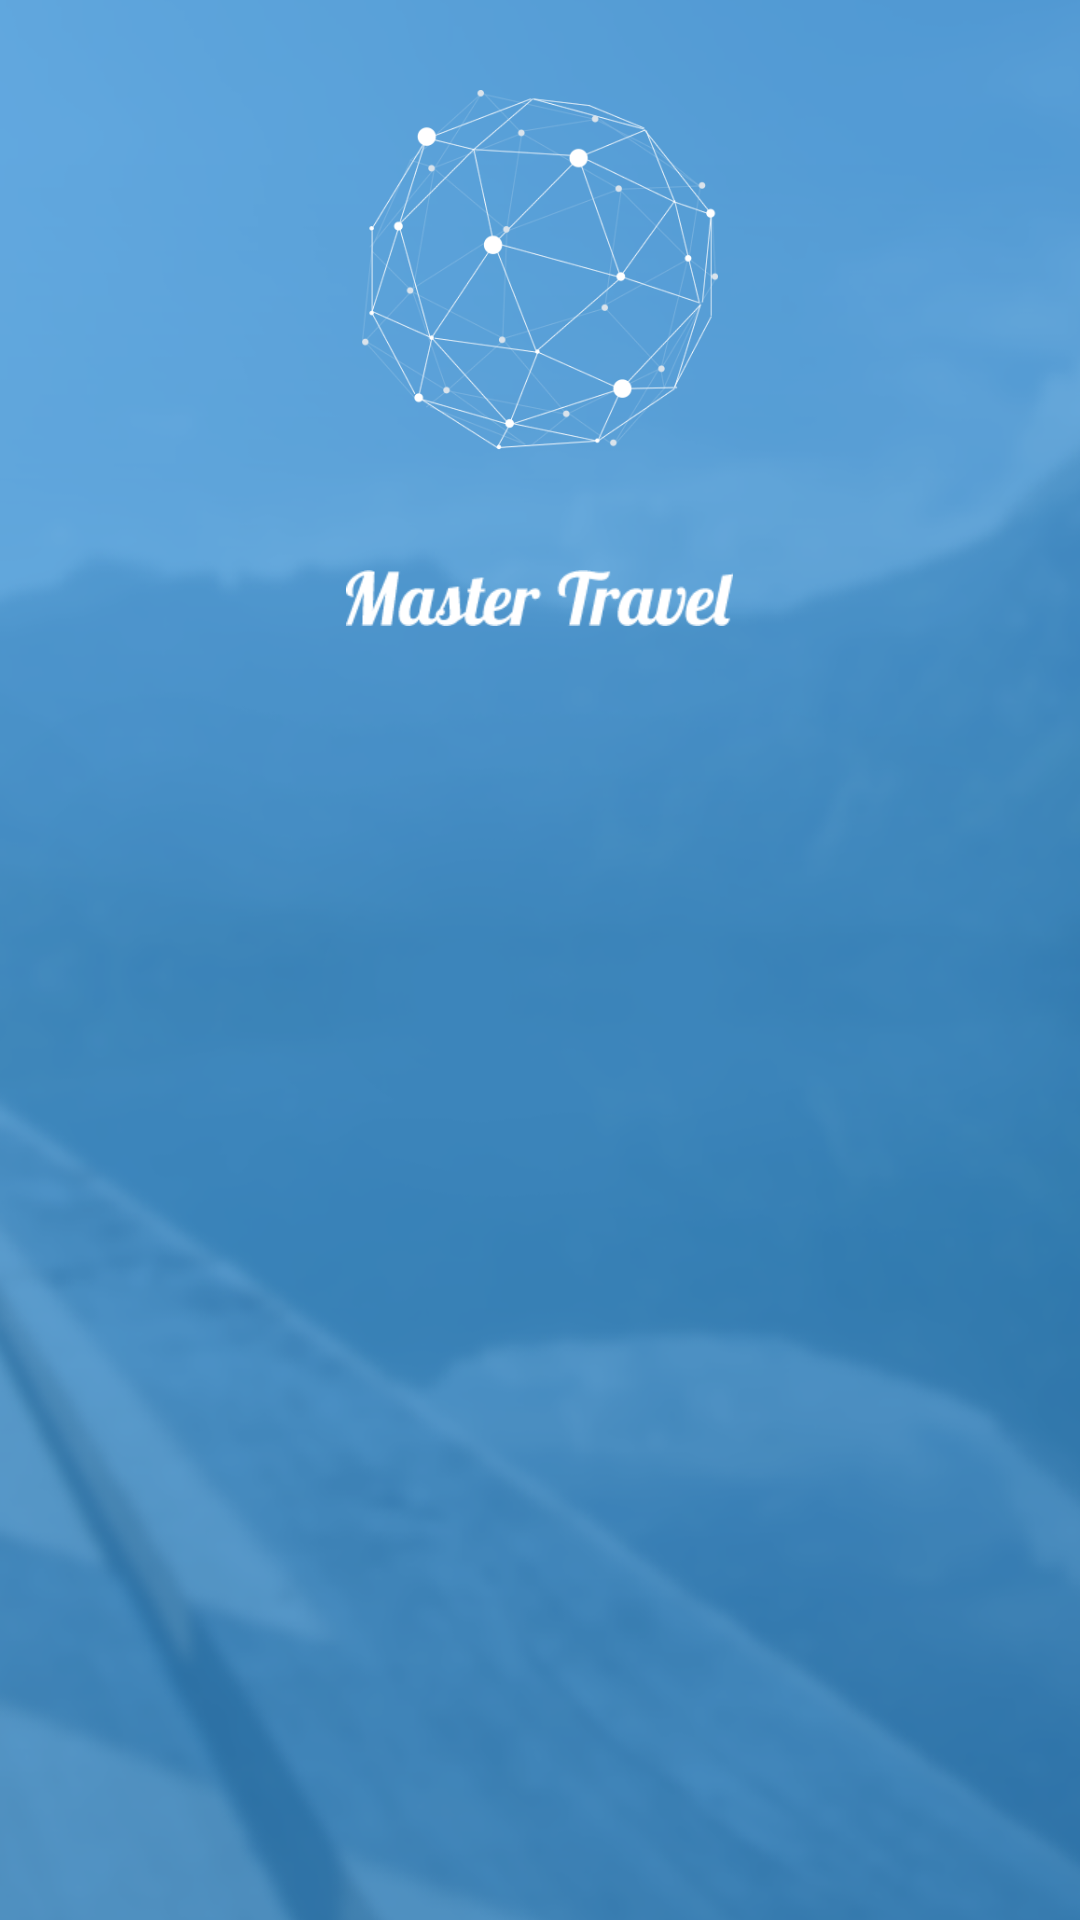

Here is an Android app screen rendered from its layout file. Give the layout XML and the strings, colors and styles it references.
<!-- AndroidManifest.xml: application theme AppTheme -->
<!-- res/layout/fragment_login.xml -->
<?xml version="1.0" encoding="utf-8"?>
<ScrollView xmlns:android="http://schemas.android.com/apk/res/android"
    android:layout_width="match_parent"
    android:layout_height="match_parent"
    android:background="@drawable/back_02">

    <RelativeLayout
        android:layout_width="match_parent"
        android:layout_height="wrap_content"
        android:orientation="vertical">

        <ImageView
            android:id="@+id/login_logo"
            android:layout_width="120sp"
            android:layout_height="120sp"
            android:layout_centerHorizontal="true"
            android:layout_marginTop="30sp"
            android:contentDescription="@string/app_name"
            android:src="@drawable/logo" />


        <ImageView
            android:id="@+id/login_logo_name"
            android:layout_width="wrap_content"
            android:layout_height="wrap_content"
            android:layout_below="@id/login_logo"
            android:layout_centerHorizontal="true"
            android:layout_marginBottom="20dp"
            android:layout_marginTop="40dp"
            android:contentDescription="@string/app_name"
            android:src="@drawable/logo_text" />

        <LinearLayout
            android:layout_width="match_parent"
            android:layout_height="wrap_content"
            android:layout_below="@id/login_logo_name"
            android:orientation="vertical"
            android:paddingBottom="10sp">

            <LinearLayout
                android:id="@+id/login_pin_container"
                android:layout_width="match_parent"
                android:layout_height="wrap_content"

                android:gravity="center"
                android:orientation="horizontal">

                <RelativeLayout
                    android:id="@+id/registerContainer"
                    android:layout_width="match_parent"
                    android:layout_height="wrap_content"
                    android:orientation="vertical"
                    android:padding="10dp">


                    <RelativeLayout
                        android:id="@+id/login_container"
                        android:layout_width="match_parent"
                        android:layout_height="wrap_content"
                        android:layout_centerHorizontal="true"
                        android:layoutAnimation="@anim/layout_controller_animation"
                        android:padding="10sp">


                        <RelativeLayout
                            android:id="@+id/login_username_container"
                            android:layout_width="match_parent"
                            android:layout_height="wrap_content"
                            android:layout_alignParentTop="true"
                            android:layout_marginTop="10sp"
                            android:padding="10sp">

                            <TextView
                                android:id="@+id/login_username_label"
                                android:layout_width="match_parent"
                                android:layout_height="wrap_content"
                                android:layout_alignParentLeft="true"
                                android:layout_marginLeft="2dp"
                                android:text="@string/login_hint_username"
                                android:textColor="@android:color/white" />

                            <EditText
                                android:id="@+id/login_username"
                                android:layout_width="match_parent"
                                android:layout_height="wrap_content"
                                android:layout_below="@+id/login_username_label"
                                android:singleLine="true" />

                        </RelativeLayout>

                        <RelativeLayout
                            android:id="@+id/login_password_container"
                            android:layout_width="match_parent"
                            android:layout_height="wrap_content"
                            android:layout_below="@id/login_username_container"
                            android:padding="10dp">

                            <TextView
                                android:id="@+id/login_password_label"
                                android:layout_width="match_parent"
                                android:layout_height="wrap_content"
                                android:layout_alignParentLeft="true"
                                android:layout_marginLeft="2dp"
                                android:text="@string/login_hint_password"
                                android:textColor="@android:color/white" />

                            <EditText
                                android:id="@+id/login_password"
                                android:layout_width="match_parent"
                                android:layout_height="wrap_content"
                                android:layout_alignParentLeft="true"
                                android:layout_below="@+id/login_password_label"
                                android:inputType="textPassword"
                                android:singleLine="true" />
                        </RelativeLayout>

                        <CheckBox
                            android:id="@+id/login_remember_password"
                            android:layout_width="match_parent"
                            android:layout_height="wrap_content"
                            android:layout_below="@id/login_password_container"
                            android:layout_marginBottom="10sp"
                            android:layout_marginTop="10sp"
                            android:checked="true"
                            android:hint="@string/login_hint_remember_password"
                            android:textColorHint="@android:color/white" />

                        <Button
                            android:id="@+id/login_sign_in"
                            android:layout_width="match_parent"
                            android:layout_height="wrap_content"
                            android:layout_below="@id/login_remember_password"
                            android:background="@drawable/rounded_corners"
                            android:text="@string/login_sign_in"
                            android:textColor="@color/sign_text_color" />

                        <TextView
                            android:id="@+id/register"
                            android:layout_width="wrap_content"
                            android:layout_height="wrap_content"
                            android:layout_below="@+id/login_sign_in"
                            android:layout_centerHorizontal="true"
                            android:padding="10dp"
                            android:text="@string/login_register"
                            android:textColor="@android:color/white"
                            android:textSize="20sp" />

                    </RelativeLayout>

                </RelativeLayout>

            </LinearLayout>

        </LinearLayout>
    </RelativeLayout>
</ScrollView>
<!-- resources referenced by this layout -->
<resources>
  <color name="sign_text_color">#579ED6</color>
  <!-- drawable back_02: png bitmap (drawable-hdpi, 117288 bytes) -->
  <!-- drawable logo: png bitmap (drawable-xhdpi, 51533 bytes) -->
  <!-- drawable logo_text: png bitmap (drawable-xhdpi, 1998 bytes) -->
  <string name="app_name">MasterTravel</string>
  <string name="login_hint_password">PASSWORD</string>
  <string name="login_hint_remember_password">Remember me</string>
  <string name="login_hint_username">USERNAME</string>
  <string name="login_register">Register</string>
  <string name="login_sign_in">Sign In</string>
  <style name="AppTheme" parent="Theme.AppCompat.Light">
          <item name="android:actionBarStyle">@style/ActionBarTheme</item>
          <item name="android:windowBackground">@android:color/transparent</item>
          <item name="android:windowDisablePreview">true</item>
  
          <item name="colorPrimary">@android:color/white</item>
          <item name="android:textColorPrimary">@android:color/white</item>
          <item name="actionMenuTextColor">@android:color/white</item>
          <item name="colorAccent">@android:color/white</item>
          <item name="android:windowNoTitle">true</item>
          <item name="windowActionBar">false</item>
          <item name="android:textColorSecondary">@android:color/white</item>
          <item name="android:radioButtonStyle">@style/RadioButtonAppTheme</item>
  
          
          <item name="drawerArrowStyle">@style/DrawerArrowStyle</item>
      </style>
  <style name="ActionBarTheme" parent="@android:style/Widget.Holo.Light.ActionBar">
          <item name="android:background">@color/ab_background</item>
          <item name="android:icon">@android:color/transparent</item>
          <item name="android:titleTextStyle">@style/ActionBar.TitleTextStyle</item>
      </style>
  <style name="RadioButtonAppTheme" parent="android:Widget.CompoundButton.RadioButton">
          <item name="android:button">@drawable/apptheme_btn_radio_holo_light</item>
      </style>
  <style name="DrawerArrowStyle" parent="Widget.AppCompat.DrawerArrowToggle">
          <item name="spinBars">true</item>
          <item name="color">@android:color/white</item>
      </style>
  <color name="ab_background">#458DC2</color>
  <style name="ActionBar.TitleTextStyle" parent="@android:style/TextAppearance.Holo.Widget.ActionBar.Title">
          <item name="android:textColor">@android:color/white</item>
          <item name="android:textSize">14sp</item>
      </style>
</resources>
